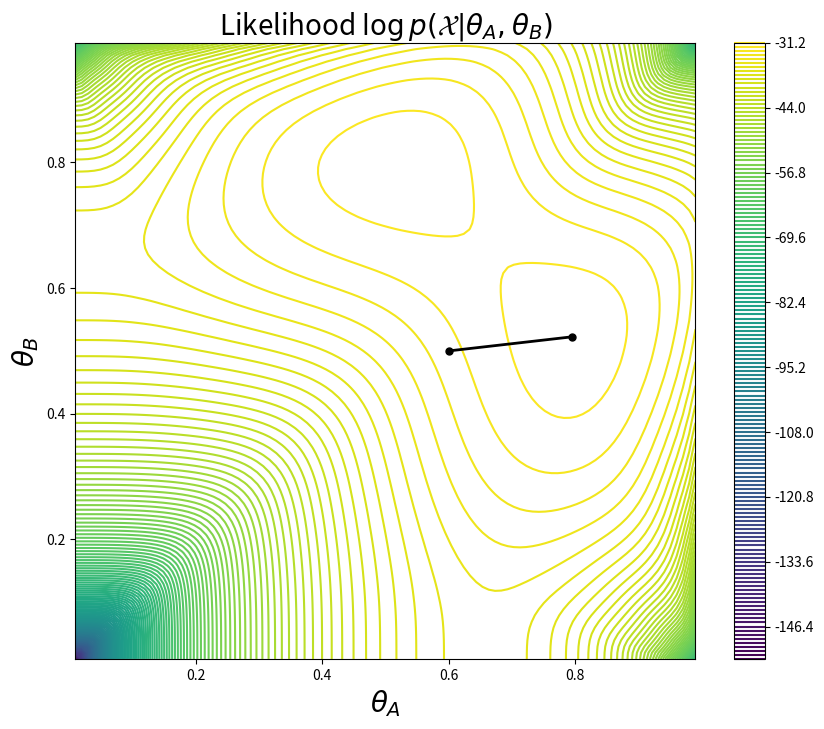

Python code for this plot:
#!/usr/bin/env python
# coding: utf-8

# In[8]:


import numpy as np

def coin_em(rolls, theta_A=None, theta_B=None, maxiter=10):
    # Initial Guess
    theta_A = theta_A or random.random()
    theta_B = theta_B or random.random()
    thetas = [(theta_A, theta_B)]
    # Iterate
    for c in range(maxiter):
        print("#%d:\t%0.2f %0.2f" % (c, theta_A, theta_B))
        heads_A, tails_A, heads_B, tails_B = e_step(rolls, theta_A, theta_B)
        theta_A, theta_B = m_step(heads_A, tails_A, heads_B, tails_B)
        
    thetas.append((theta_A,theta_B))    
    return thetas, (theta_A,theta_B)

def e_step(rolls, theta_A, theta_B):
    """Produce the expected value for heads_A, tails_A, heads_B, tails_B 
    over the rolls given the coin biases"""
    
    heads_A, tails_A = 0,0
    heads_B, tails_B = 0,0
    for trial in rolls:
        likelihood_A = coin_likelihood(trial, theta_A)
        likelihood_B = coin_likelihood(trial, theta_B)
        p_A = likelihood_A / (likelihood_A + likelihood_B)
        p_B = likelihood_B / (likelihood_A + likelihood_B)
        heads_A += p_A * trial.count("H")
        tails_A += p_A * trial.count("T")
        heads_B += p_B * trial.count("H")
        tails_B += p_B * trial.count("T") 
    return heads_A, tails_A, heads_B, tails_B

def m_step(heads_A, tails_A, heads_B, tails_B):
    """Produce the values for theta that maximize the expected number of heads/tails"""

    # Replace dummy values with your implementation
    theta_A = heads_A / (heads_A + tails_A)
    theta_B = heads_B / (heads_B + tails_B)
    return theta_A, theta_B

def coin_likelihood(roll, bias):
    # P(X | Z, theta)
    numHeads = roll.count("H")
    flips = len(roll)
    return pow(bias, numHeads) * pow(1-bias, flips-numHeads)


# In[9]:


rolls = [ "HTTTHHTHTH", "HHHHTHHHHH", "HTHHHHHTHH", 
          "HTHTTTHHTT", "THHHTHHHTH" ]
thetas, _ = coin_em(rolls, 0.6, 0.5, maxiter=6)


# In[10]:


get_ipython().run_line_magic('matplotlib', 'inline')
from matplotlib import pyplot as plt
import matplotlib as mpl


def plot_coin_likelihood(rolls, thetas=None):
    # grid
    xvals = np.linspace(0.01,0.99,100)
    yvals = np.linspace(0.01,0.99,100)
    X,Y = np.meshgrid(xvals, yvals)
    
    # compute likelihood
    Z = []
    for i,r in enumerate(X):
        z = []
        for j,c in enumerate(r):
            z.append(coin_marginal_likelihood(rolls,c,Y[i][j]))
        Z.append(z)
    
    # plot
    plt.figure(figsize=(10,8))
    C = plt.contour(X,Y,Z,150)
    cbar = plt.colorbar(C)
    plt.title(r"Likelihood $\log p(\mathcal{X}|\theta_A,\theta_B)$", fontsize=20)
    plt.xlabel(r"$\theta_A$", fontsize=20)
    plt.ylabel(r"$\theta_B$", fontsize=20)
    
    # plot thetas
    if thetas is not None:
        thetas = np.array(thetas)
        plt.plot(thetas[:,0], thetas[:,1], '-k', lw=2.0)
        plt.plot(thetas[:,0], thetas[:,1], 'ok', ms=5.0)
        

def coin_marginal_likelihood(rolls, biasA, biasB):
    # P(X | theta)
    trials = []
    for roll in rolls:
        h = roll.count("H")
        t = roll.count("T")
        likelihoodA = coin_likelihood(roll, biasA)
        likelihoodB = coin_likelihood(roll, biasB)
        trials.append(np.log(0.5 * (likelihoodA + likelihoodB)))
    return sum(trials)


# In[11]:


plot_coin_likelihood(rolls, thetas)

